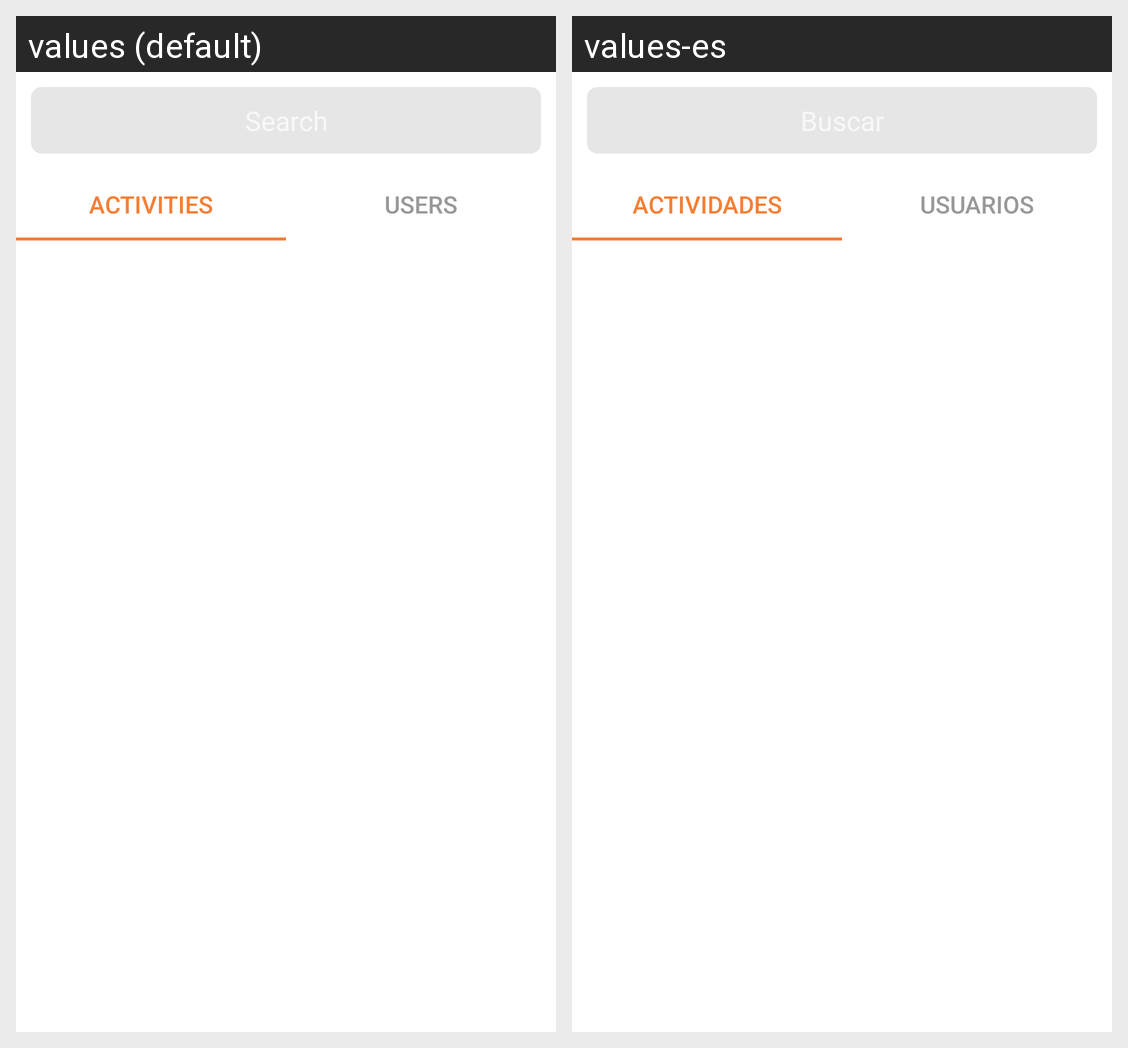

Here is an Android app screen in its default locale and in the app's own translations. Write out the translated-string differences for the strings that appear on this screen.
Android screen res/layout/fragment_search.xml rendered under 2 locales, left to right: values (default), values-es. Device: Nexus 5 (rendered at 1080×1920; each locale shown at half size, 540×960, under a caption strip naming it); theme AppTheme.
Strings drawn on this screen, with the default value and each locale's value (text and hints the layout hard-codes, and strings that could not be matched under every locale, appear in the picture but are not listed):

activities
  values: ACTIVITIES
  values-es: ACTIVIDADES

users
  values: USERS
  values-es: USUARIOS
